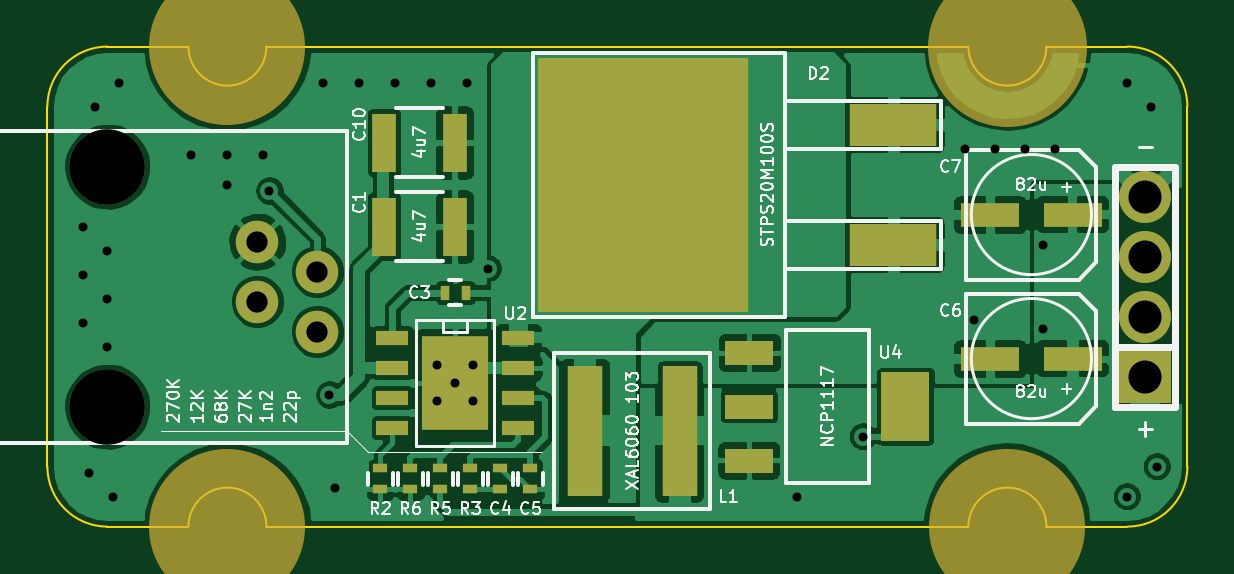
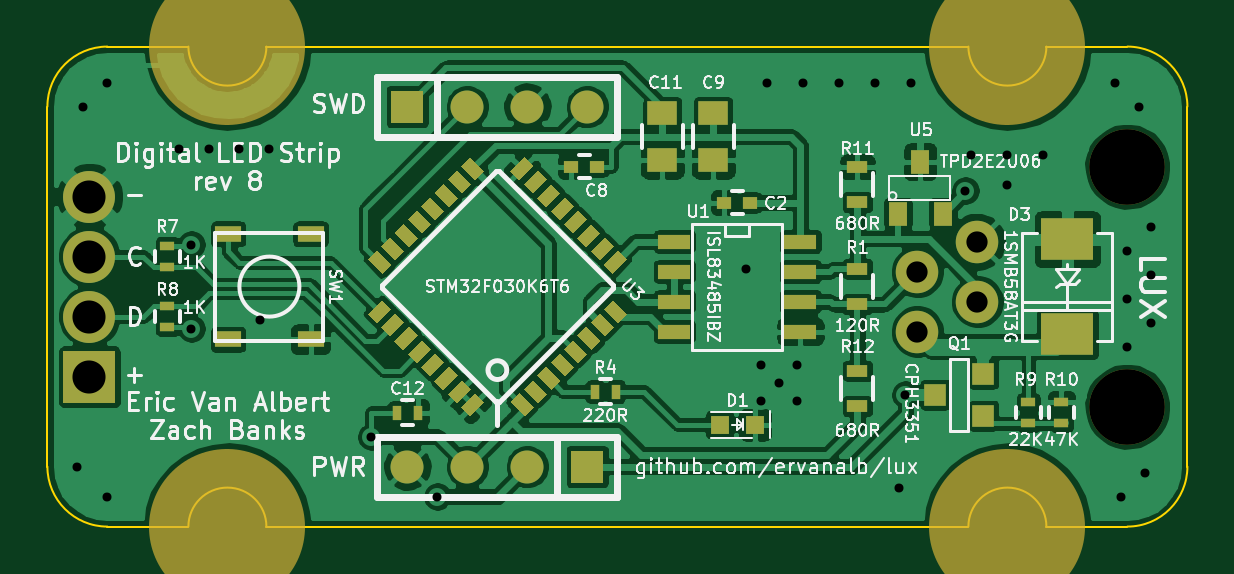
Circuit board: 9 layer files. Board 48.3 x 20.3 mm.
- bottom_copper: unified-B.Cu.gbl (201917 bytes)
- bottom_mask: unified-B.Mask.gbs (12078 bytes)
- bottom_silk: unified-B.SilkS.gbo (104117 bytes)
- outline: unified-Edge.Cuts.gm1 (1329 bytes)
- top_copper: unified-F.Cu.gtl (111404 bytes)
- top_mask: unified-F.Mask.gts (2436 bytes)
- top_silk: unified-F.SilkS.gto (33045 bytes)
- drill: unified-NPTH.drl (203 bytes)
- drill: unified.drl (1046 bytes)

=== bottom_copper: unified-B.Cu.gbl (201917 bytes, source omitted) ===
=== bottom_mask: unified-B.Mask.gbs (12078 bytes, source omitted) ===
=== bottom_silk: unified-B.SilkS.gbo (104117 bytes, source omitted) ===
=== outline: unified-Edge.Cuts.gm1 ===
G04 #@! TF.FileFunction,Profile,NP*
%FSLAX46Y46*%
G04 Gerber Fmt 4.6, Leading zero omitted, Abs format (unit mm)*
G04 Created by KiCad (PCBNEW 4.0.2+dfsg1-stable) date Tue 12 Jul 2016 10:38:45 PM EDT*
%MOMM*%
G01*
G04 APERTURE LIST*
%ADD10C,0.150000*%
%ADD11C,0.100000*%
G04 APERTURE END LIST*
D10*
D11*
X117729000Y-106680000D02*
X114300000Y-106680000D01*
X150749000Y-106680000D02*
X121031000Y-106680000D01*
X157480000Y-106680000D02*
X154051000Y-106680000D01*
X154051000Y-127000000D02*
X157480000Y-127000000D01*
X121031000Y-127000000D02*
X150749000Y-127000000D01*
X114300000Y-127000000D02*
X117729000Y-127000000D01*
X154051000Y-127000000D02*
G75*
G03X150749000Y-127000000I-1651000J0D01*
G01*
X121031000Y-127000000D02*
G75*
G03X117729000Y-127000000I-1651000J0D01*
G01*
X117729000Y-106680000D02*
G75*
G03X121031000Y-106680000I1651000J0D01*
G01*
X150749000Y-106680000D02*
G75*
G03X154051000Y-106680000I1651000J0D01*
G01*
X157480000Y-127000000D02*
G75*
G03X160020000Y-124460000I0J2540000D01*
G01*
X160020000Y-109220000D02*
G75*
G03X157480000Y-106680000I-2540000J0D01*
G01*
X160020000Y-109220000D02*
X160020000Y-124460000D01*
X111760000Y-124460000D02*
G75*
G03X114300000Y-127000000I2540000J0D01*
G01*
X114300000Y-106680000D02*
G75*
G03X111760000Y-109220000I0J-2540000D01*
G01*
X111760000Y-109220000D02*
X111760000Y-124460000D01*
M02*

=== top_copper: unified-F.Cu.gtl (111404 bytes, source omitted) ===
=== top_mask: unified-F.Mask.gts ===
G04 #@! TF.FileFunction,Soldermask,Top*
%FSLAX46Y46*%
G04 Gerber Fmt 4.6, Leading zero omitted, Abs format (unit mm)*
G04 Created by KiCad (PCBNEW 4.0.2+dfsg1-stable) date Tue 12 Jul 2016 10:38:45 PM EDT*
%MOMM*%
G01*
G04 APERTURE LIST*
%ADD10C,0.150000*%
%ADD11C,6.604000*%
%ADD12C,6.731000*%
%ADD13R,2.500000X1.000000*%
%ADD14R,2.032000X1.016000*%
%ADD15R,8.900000X10.800000*%
%ADD16R,3.700000X1.778000*%
%ADD17R,2.200000X2.200000*%
%ADD18C,2.200000*%
%ADD19C,3.200000*%
%ADD20C,1.800000*%
%ADD21R,1.500000X5.500000*%
%ADD22R,1.399540X0.599440*%
%ADD23R,2.799080X4.000500*%
%ADD24R,0.400000X0.600000*%
%ADD25R,0.600000X0.400000*%
%ADD26R,1.000000X2.500000*%
G04 APERTURE END LIST*
D10*
D11*
X119380000Y-106677460D02*
X119380000Y-106680000D01*
X119380000Y-127000000D02*
X119380000Y-127002540D01*
D12*
X152400000Y-106680000D02*
X152400000Y-106679746D01*
D11*
X152400000Y-127000000D02*
X152400000Y-127002540D01*
D13*
X155166000Y-119888000D03*
X151666000Y-119888000D03*
D10*
G36*
X147066000Y-120459500D02*
X149098000Y-120459500D01*
X149098000Y-123380500D01*
X147066000Y-123380500D01*
X147066000Y-120459500D01*
X147066000Y-120459500D01*
G37*
D14*
X141478000Y-121920000D03*
X141478000Y-124206000D03*
X141478000Y-119634000D03*
D13*
X155166000Y-113792000D03*
X151666000Y-113792000D03*
D15*
X136974000Y-112522000D03*
D16*
X147574000Y-115062000D03*
X147574000Y-109982000D03*
D17*
X158242000Y-120650000D03*
D18*
X158242000Y-118110000D03*
X158242000Y-115570000D03*
X158242000Y-113030000D03*
D19*
X114300000Y-111760000D03*
X114300000Y-121920000D03*
D20*
X120650000Y-114935000D03*
X123190000Y-116205000D03*
X120650000Y-117475000D03*
X123190000Y-118745000D03*
D21*
X134525000Y-122936000D03*
X138525000Y-122936000D03*
D22*
X131699000Y-118999000D03*
X126365000Y-118999000D03*
X131699000Y-120269000D03*
X131699000Y-121539000D03*
X131699000Y-122809000D03*
X126365000Y-120269000D03*
X126365000Y-121539000D03*
X126365000Y-122809000D03*
D23*
X129032000Y-120904000D03*
D24*
X128582000Y-117094000D03*
X129482000Y-117094000D03*
D25*
X130937000Y-125418000D03*
X130937000Y-124518000D03*
X132207000Y-124518000D03*
X132207000Y-125418000D03*
X125857000Y-124518000D03*
X125857000Y-125418000D03*
X129667000Y-124518000D03*
X129667000Y-125418000D03*
X128397000Y-125418000D03*
X128397000Y-124518000D03*
X127127000Y-124518000D03*
X127127000Y-125418000D03*
D26*
X126008000Y-110744000D03*
X129008000Y-110744000D03*
X126008000Y-114300000D03*
X129008000Y-114300000D03*
M02*

=== top_silk: unified-F.SilkS.gto (33045 bytes, source omitted) ===
=== drill: unified-NPTH.drl ===
M48
;DRILL file {KiCad 4.0.2+dfsg1-stable} date Tue 12 Jul 2016 10:09:24 PM EDT
;FORMAT={-:-/ absolute / metric / decimal}
FMAT,2
METRIC,TZ
T1C3.200
%
G90
G05
M71
T1
X114.3Y-111.76
X114.3Y-121.92
T0
M30

=== drill: unified.drl ===
M48
;DRILL file {KiCad 4.0.2+dfsg1-stable} date Tue 12 Jul 2016 10:09:24 PM EDT
;FORMAT={-:-/ absolute / metric / decimal}
FMAT,2
METRIC,TZ
T1C0.381
T2C0.900
T3C1.400
%
G90
G05
M71
T1
X113.284Y-114.3
X113.284Y-116.332
X113.284Y-118.364
X113.538Y-124.714
X113.792Y-109.22
X114.3Y-115.316
X114.3Y-117.348
X114.3Y-119.38
X114.554Y-125.73
X114.808Y-108.204
X117.856Y-111.252
X119.38Y-111.252
X119.38Y-112.522
X120.904Y-111.252
X121.158Y-112.776
X123.444Y-108.204
X123.698Y-121.412
X123.952Y-125.349
X124.968Y-108.204
X126.492Y-108.204
X128.016Y-108.204
X128.27Y-120.142
X128.27Y-121.666
X129.032Y-120.904
X129.54Y-108.204
X129.794Y-120.142
X129.794Y-121.666
X130.429Y-116.078
X143.51Y-125.73
X146.304Y-123.19
X150.622Y-110.998
X151.003Y-118.237
X151.892Y-110.998
X153.162Y-110.998
X153.924Y-115.062
X153.924Y-118.618
X154.432Y-110.998
X157.48Y-108.204
X157.48Y-125.73
X158.496Y-109.22
X158.75Y-124.46
T2
X120.65Y-114.935
X120.65Y-117.475
X123.19Y-116.205
X123.19Y-118.745
T3
X158.242Y-113.03
X158.242Y-115.57
X158.242Y-118.11
X158.242Y-120.65
T0
M30
